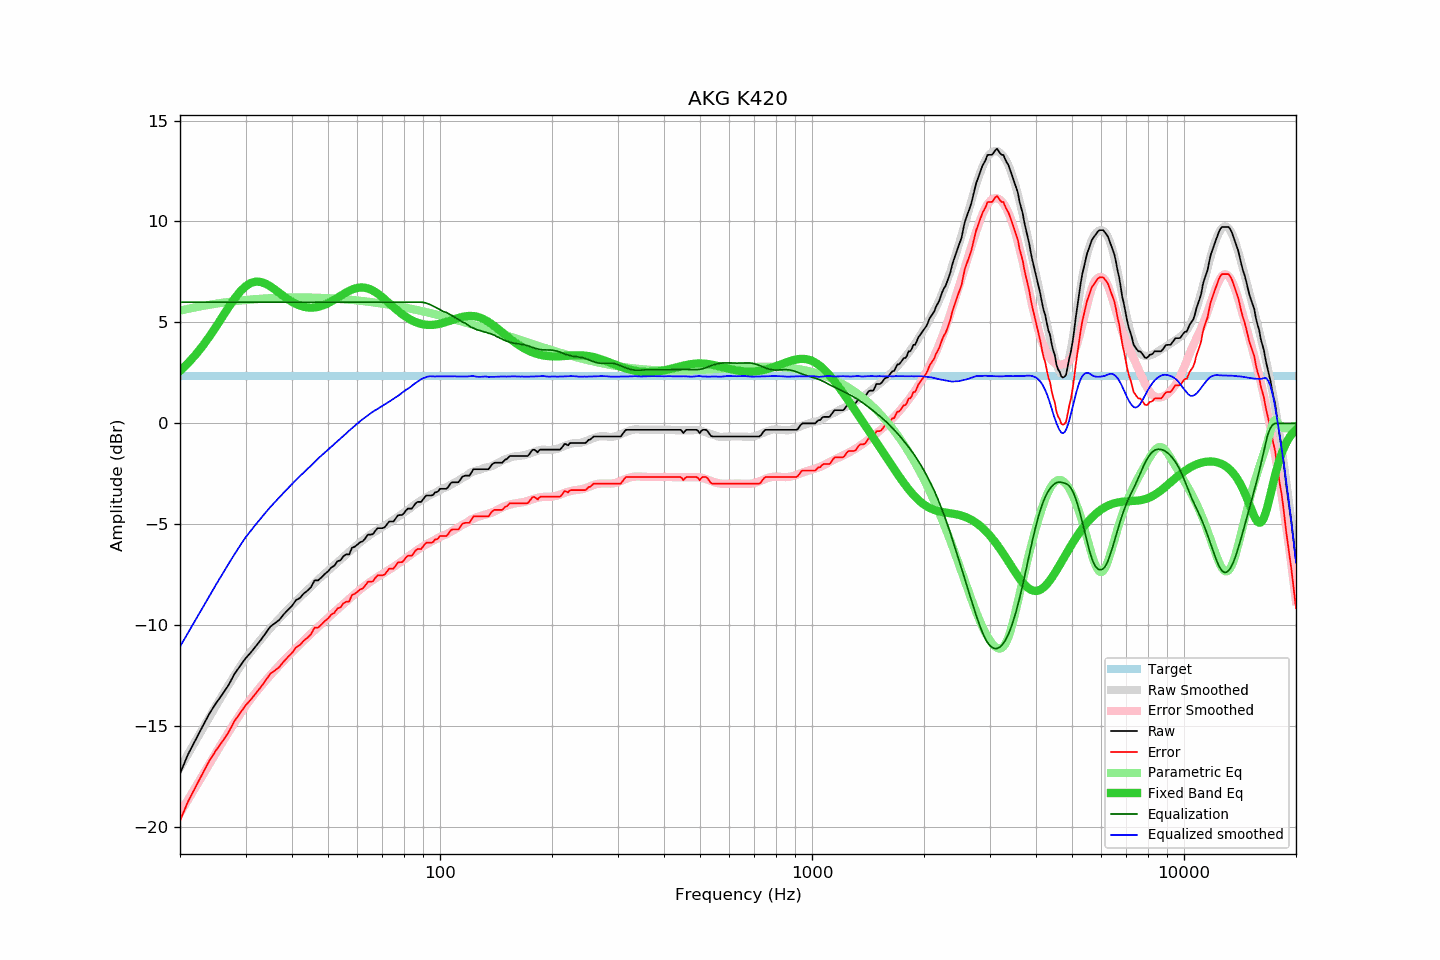

Data behind this chart, as committed beside it:
frequency, raw, error, smoothed, error_smoothed, equalization, parametric_eq, equalized_raw, equalized_smoothed, target
20, -17.35, -19.69, -17.06, -19.31, 6.00, 2.60, -11.35, -11.06, 2.34
21, -16.41, -18.75, -16.39, -18.65, 6.00, 2.97, -10.41, -10.39, 2.34
22, -15.69, -18.03, -15.74, -18.03, 6.00, 3.39, -9.69, -9.74, 2.34
23, -15.01, -17.35, -15.13, -17.43, 6.00, 3.83, -9.01, -9.13, 2.34
24, -14.37, -16.71, -14.54, -16.85, 6.00, 4.30, -8.37, -8.54, 2.34
25, -13.86, -16.20, -13.99, -16.31, 6.00, 4.79, -7.86, -7.99, 2.34
26, -13.42, -15.76, -13.46, -15.79, 6.00, 5.28, -7.42, -7.46, 2.34
27, -12.97, -15.31, -12.96, -15.30, 6.00, 5.74, -6.97, -6.96, 2.34
28, -12.42, -14.76, -12.50, -14.84, 6.00, 6.17, -6.42, -6.50, 2.34
29, -12.02, -14.36, -12.06, -14.41, 6.00, 6.52, -6.02, -6.06, 2.34
30, -11.64, -13.98, -11.65, -14.00, 6.00, 6.79, -5.64, -5.65, 2.34
31, -11.35, -13.69, -11.32, -13.65, 6.00, 6.96, -5.35, -5.32, 2.34
32, -11.03, -13.37, -11.00, -13.32, 6.00, 7.02, -5.03, -5.00, 2.34
33, -10.72, -13.06, -10.70, -13.02, 6.00, 7.00, -4.72, -4.70, 2.34
34, -10.39, -12.73, -10.41, -12.74, 6.00, 6.92, -4.39, -4.41, 2.34
35, -10.06, -12.40, -10.14, -12.47, 6.00, 6.78, -4.06, -4.14, 2.34
36, -9.90, -12.24, -9.90, -12.22, 6.00, 6.63, -3.90, -3.90, 2.34
37, -9.73, -12.07, -9.66, -11.98, 6.00, 6.46, -3.73, -3.66, 2.34
38, -9.46, -11.80, -9.43, -11.75, 6.00, 6.30, -3.46, -3.43, 2.34
39, -9.24, -11.58, -9.22, -11.54, 6.00, 6.15, -3.24, -3.22, 2.34
40, -9.04, -11.38, -9.01, -11.33, 6.00, 6.02, -3.04, -3.01, 2.34
41, -8.76, -11.10, -8.81, -11.14, 6.00, 5.92, -2.76, -2.81, 2.34
42, -8.65, -10.99, -8.62, -10.95, 6.00, 5.83, -2.65, -2.62, 2.34
43, -8.43, -10.77, -8.44, -10.76, 6.00, 5.78, -2.43, -2.44, 2.34
44, -8.29, -10.63, -8.26, -10.58, 6.00, 5.74, -2.29, -2.26, 2.34
45, -8.11, -10.45, -8.09, -10.41, 6.00, 5.73, -2.11, -2.09, 2.34
46, -7.78, -10.12, -7.92, -10.25, 6.00, 5.74, -1.78, -1.92, 2.34
47, -7.78, -10.12, -7.74, -10.09, 6.00, 5.77, -1.78, -1.74, 2.34
48, -7.63, -9.97, -7.60, -9.93, 6.00, 5.82, -1.63, -1.60, 2.34
49, -7.46, -9.80, -7.45, -9.78, 6.00, 5.88, -1.46, -1.45, 2.34
50, -7.33, -9.67, -7.30, -9.63, 6.00, 5.95, -1.33, -1.30, 2.34
51, -7.14, -9.48, -7.16, -9.49, 6.00, 6.04, -1.14, -1.16, 2.34
52, -7.05, -9.39, -7.01, -9.35, 6.00, 6.13, -1.05, -1.01, 2.34
53, -6.83, -9.17, -6.88, -9.21, 6.00, 6.22, -0.83, -0.88, 2.34
54, -6.78, -9.12, -6.75, -9.08, 6.00, 6.31, -0.78, -0.75, 2.34
55, -6.58, -8.92, -6.62, -8.95, 6.00, 6.40, -0.58, -0.62, 2.34
56, -6.49, -8.83, -6.49, -8.82, 6.00, 6.49, -0.49, -0.49, 2.34
57, -6.49, -8.83, -6.36, -8.70, 6.00, 6.56, -0.49, -0.36, 2.34
58, -6.16, -8.50, -6.24, -8.57, 6.00, 6.63, -0.16, -0.24, 2.34
59, -6.11, -8.45, -6.12, -8.45, 6.00, 6.68, -0.11, -0.12, 2.34
60, -6.00, -8.34, -6.00, -8.34, 6.00, 6.71, 0.00, -0.00, 2.34
61, -5.89, -8.23, -5.89, -8.23, 6.00, 6.73, 0.11, 0.11, 2.34
62, -5.84, -8.18, -5.79, -8.13, 6.00, 6.73, 0.16, 0.21, 2.34
63, -5.69, -8.03, -5.70, -8.03, 6.00, 6.71, 0.31, 0.30, 2.34
64, -5.51, -7.85, -5.60, -7.93, 6.00, 6.68, 0.49, 0.40, 2.34
65, -5.51, -7.85, -5.51, -7.84, 6.00, 6.63, 0.49, 0.49, 2.34
66, -5.49, -7.83, -5.42, -7.76, 6.00, 6.57, 0.51, 0.58, 2.34
67, -5.32, -7.66, -5.35, -7.68, 6.00, 6.50, 0.68, 0.65, 2.34
68, -5.19, -7.53, -5.28, -7.60, 6.00, 6.42, 0.81, 0.72, 2.34
69, -5.19, -7.53, -5.20, -7.53, 6.00, 6.34, 0.81, 0.80, 2.34
70, -5.19, -7.53, -5.13, -7.46, 6.00, 6.24, 0.81, 0.87, 2.34
71, -5.15, -7.49, -5.06, -7.39, 6.00, 6.15, 0.85, 0.94, 2.34
72, -5.00, -7.34, -4.99, -7.32, 6.00, 6.05, 1.00, 1.01, 2.34
73, -4.86, -7.20, -4.93, -7.25, 6.00, 5.95, 1.14, 1.07, 2.34
74, -4.86, -7.20, -4.85, -7.18, 6.00, 5.85, 1.14, 1.15, 2.34
75, -4.86, -7.20, -4.78, -7.11, 6.00, 5.76, 1.14, 1.22, 2.34
76, -4.71, -7.05, -4.71, -7.04, 6.00, 5.67, 1.29, 1.29, 2.34
77, -4.56, -6.90, -4.65, -6.97, 6.00, 5.58, 1.44, 1.35, 2.34
78, -4.54, -6.88, -4.57, -6.89, 6.00, 5.49, 1.46, 1.43, 2.34
79, -4.54, -6.88, -4.49, -6.82, 6.00, 5.42, 1.46, 1.51, 2.34
... 553 more rows
